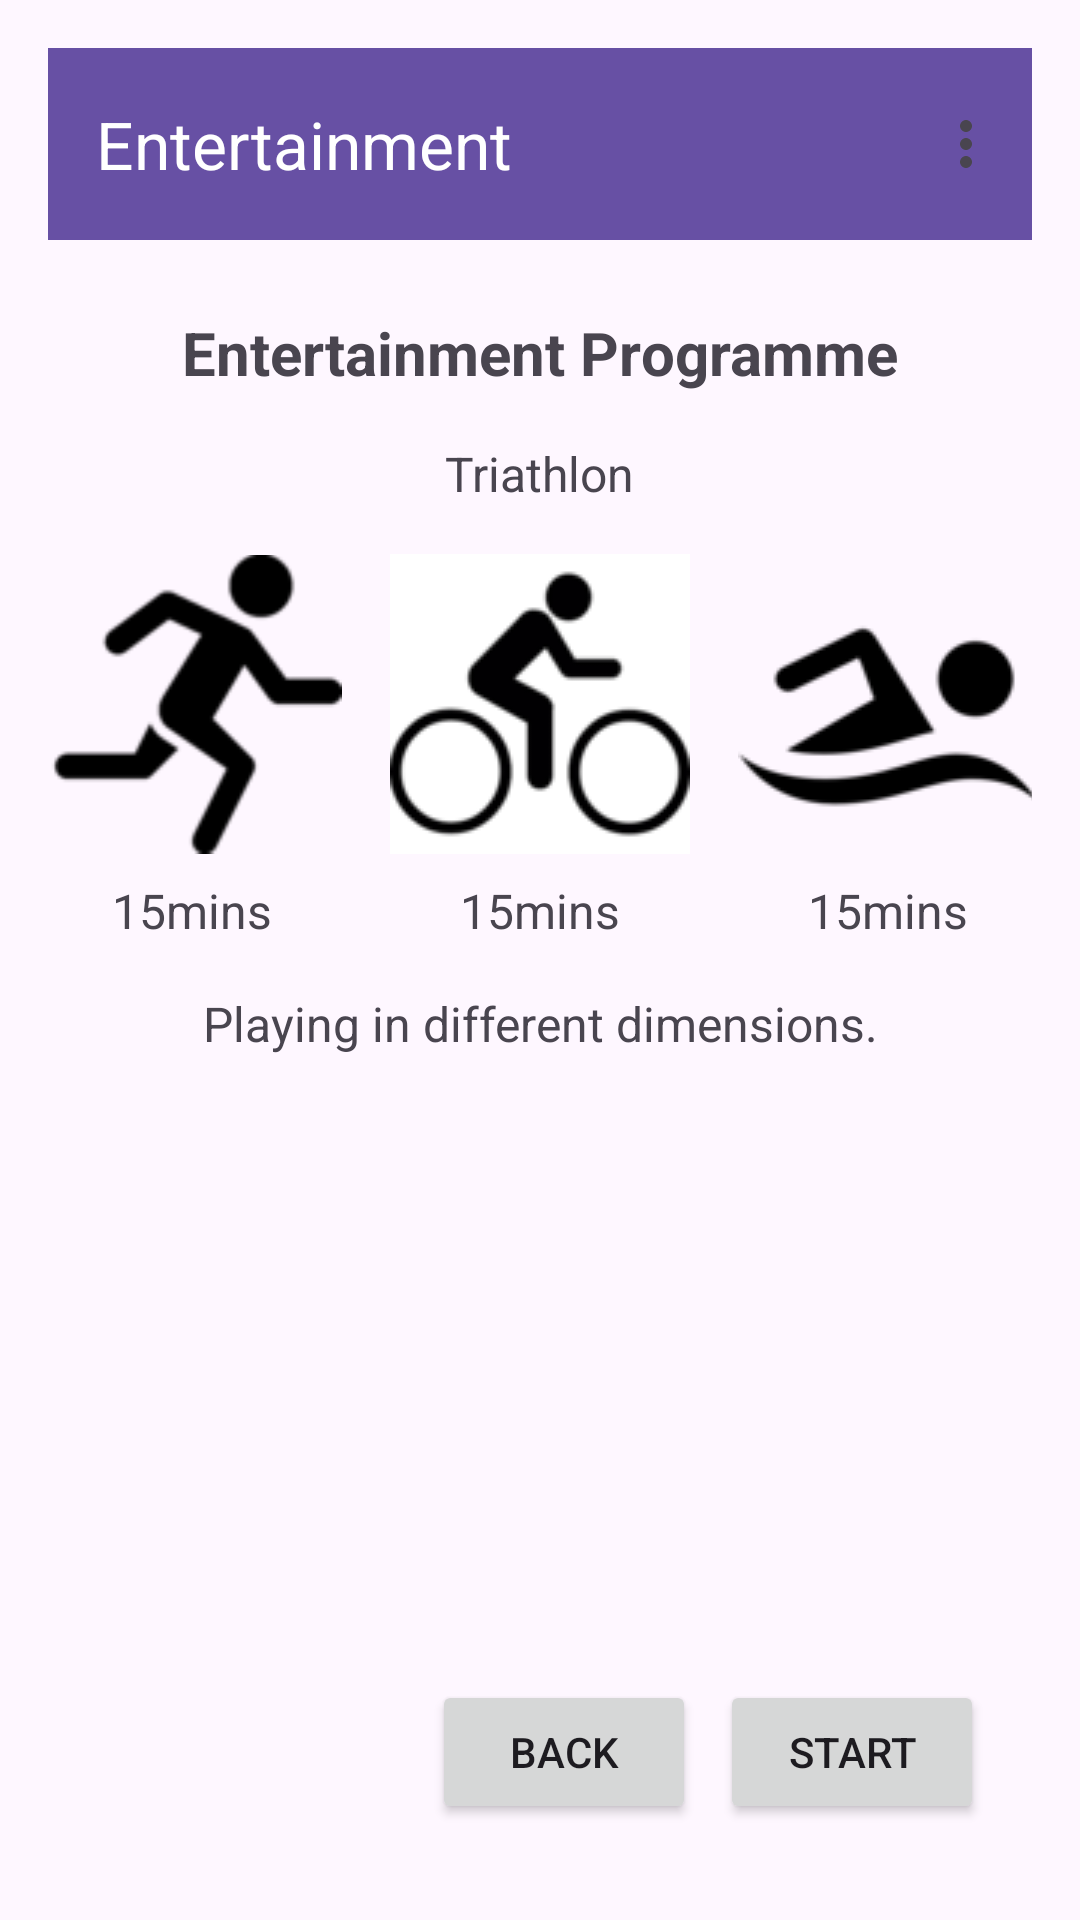

Produce the Android XML layout that renders to this screen, including the resource entries it uses.
<!-- AndroidManifest.xml: application theme Theme.HealthApp -->
<!-- res/layout/entertainment_screen.xml -->
<?xml version="1.0" encoding="utf-8"?>
<androidx.constraintlayout.widget.ConstraintLayout
    xmlns:android="http://schemas.android.com/apk/res/android"
    xmlns:app="http://schemas.android.com/apk/res-auto"
    android:layout_width="match_parent"
    android:layout_height="match_parent"
    android:padding="@dimen/margin_medium">

    
    <androidx.appcompat.widget.Toolbar
        android:id="@+id/toolbar_menu"
        android:layout_width="0dp"
        android:layout_height="?attr/actionBarSize"
        android:background="?attr/colorPrimary"
        app:title="Entertainment"
        app:titleTextColor="@android:color/white"
        app:menu="@menu/toolbar_menu"
        app:layout_constraintTop_toTopOf="parent"
        app:layout_constraintStart_toStartOf="parent"
        app:layout_constraintEnd_toEndOf="parent" />

    
    <TextView
        android:id="@+id/entertainment_title"
        android:layout_width="wrap_content"
        android:layout_height="wrap_content"
        android:text="Entertainment Programme"
        android:textSize="@dimen/text_size_title"
        android:textStyle="bold"
        app:layout_constraintTop_toBottomOf="@id/toolbar_menu"
        app:layout_constraintStart_toStartOf="parent"
        app:layout_constraintEnd_toEndOf="parent"
        android:layout_marginTop="@dimen/margin_large"/>

    
    <TextView
        android:id="@+id/triathlon_text"
        android:layout_width="wrap_content"
        android:layout_height="wrap_content"
        android:text="Triathlon"
        android:textSize="@dimen/text_size_normal"
        app:layout_constraintTop_toBottomOf="@id/entertainment_title"
        app:layout_constraintStart_toStartOf="parent"
        app:layout_constraintEnd_toEndOf="parent"
        android:layout_marginTop="@dimen/margin_medium"/>

    
    <ImageView
        android:id="@+id/running_icon"
        android:layout_width="wrap_content"
        android:layout_height="wrap_content"
        app:srcCompat="@drawable/running_icon"
        app:layout_constraintTop_toBottomOf="@id/triathlon_text"
        app:layout_constraintStart_toStartOf="parent"
        app:layout_constraintEnd_toStartOf="@id/cycling_icon"
        android:layout_marginTop="@dimen/margin_medium"
        android:layout_marginEnd="@dimen/margin_small"/>

    <TextView
        android:id="@+id/running_caption"
        android:layout_width="wrap_content"
        android:layout_height="wrap_content"
        android:text="15mins"
        android:textSize="@dimen/text_size_normal"
        app:layout_constraintTop_toBottomOf="@id/running_icon"
        app:layout_constraintStart_toStartOf="@id/running_icon"
        app:layout_constraintEnd_toEndOf="@id/running_icon"
        android:layout_marginTop="@dimen/margin_small"/>

    
    <ImageView
        android:id="@+id/cycling_icon"
        android:layout_width="wrap_content"
        android:layout_height="wrap_content"
        app:srcCompat="@drawable/cycling_icon"
        app:layout_constraintTop_toBottomOf="@id/triathlon_text"
        app:layout_constraintStart_toEndOf="@id/running_icon"
        app:layout_constraintEnd_toStartOf="@id/swimming_icon"
        android:layout_marginTop="@dimen/margin_medium"
        android:layout_marginStart="@dimen/margin_small"
        android:layout_marginEnd="@dimen/margin_small"/>

    <TextView
        android:id="@+id/cycling_caption"
        android:layout_width="wrap_content"
        android:layout_height="wrap_content"
        android:text="15mins"
        android:textSize="@dimen/text_size_normal"
        app:layout_constraintTop_toBottomOf="@id/cycling_icon"
        app:layout_constraintStart_toStartOf="@id/cycling_icon"
        app:layout_constraintEnd_toEndOf="@id/cycling_icon"
        android:layout_marginTop="@dimen/margin_small"/>

    
    <ImageView
        android:id="@+id/swimming_icon"
        android:layout_width="wrap_content"
        android:layout_height="wrap_content"
        app:srcCompat="@drawable/swimming_icon"
        app:layout_constraintTop_toBottomOf="@id/triathlon_text"
        app:layout_constraintStart_toEndOf="@id/cycling_icon"
        app:layout_constraintEnd_toEndOf="parent"
        android:layout_marginTop="@dimen/margin_medium"
        android:layout_marginStart="@dimen/margin_small"/>

    <TextView
        android:id="@+id/swimming_caption"
        android:layout_width="wrap_content"
        android:layout_height="wrap_content"
        android:text="15mins"
        android:textSize="@dimen/text_size_normal"
        app:layout_constraintTop_toBottomOf="@id/swimming_icon"
        app:layout_constraintStart_toStartOf="@id/swimming_icon"
        app:layout_constraintEnd_toEndOf="@id/swimming_icon"
        android:layout_marginTop="@dimen/margin_small"/>

    
    <TextView
        android:id="@+id/description_text"
        android:layout_width="wrap_content"
        android:layout_height="wrap_content"
        android:text="Playing in different dimensions."
        android:textSize="@dimen/text_size_normal"
        app:layout_constraintTop_toBottomOf="@id/running_caption"
        app:layout_constraintStart_toStartOf="parent"
        app:layout_constraintEnd_toEndOf="parent"
        android:layout_marginTop="@dimen/margin_medium"/>

    
    <Button
        android:id="@+id/backButton"
        android:layout_width="wrap_content"
        android:layout_height="@dimen/button_height"
        android:text="Back"
        app:layout_constraintBottom_toBottomOf="parent"
        app:layout_constraintEnd_toStartOf="@id/startButton"
        android:layout_marginBottom="@dimen/margin_medium"
        android:layout_marginEnd="@dimen/margin_small"/>

    
    <Button
        android:id="@+id/startButton"
        android:layout_width="wrap_content"
        android:layout_height="@dimen/button_height"
        android:text="Start"
        app:layout_constraintBottom_toBottomOf="parent"
        app:layout_constraintEnd_toEndOf="parent"
        android:layout_marginBottom="@dimen/margin_medium"
        android:layout_marginEnd="@dimen/margin_medium"/>
</androidx.constraintlayout.widget.ConstraintLayout>
<!-- resources referenced by this layout -->
<resources>
  <dimen name="button_height">48dp</dimen>
  <dimen name="margin_large">24dp</dimen>
  <dimen name="margin_medium">16dp</dimen>
  <dimen name="margin_small">8dp</dimen>
  <dimen name="text_size_normal">16sp</dimen>
  <dimen name="text_size_title">20sp</dimen>
  <!-- drawable cycling_icon: png bitmap (drawable, 5290 bytes) -->
  <!-- drawable running_icon: png bitmap (drawable, 1896 bytes) -->
  <!-- drawable swimming_icon: png bitmap (drawable, 1971 bytes) -->
  <style name="Theme.HealthApp" parent="Base.Theme.HealthApp" />
  <style name="Base.Theme.HealthApp" parent="Theme.Material3.DayNight.NoActionBar">
          
          
      </style>
</resources>
